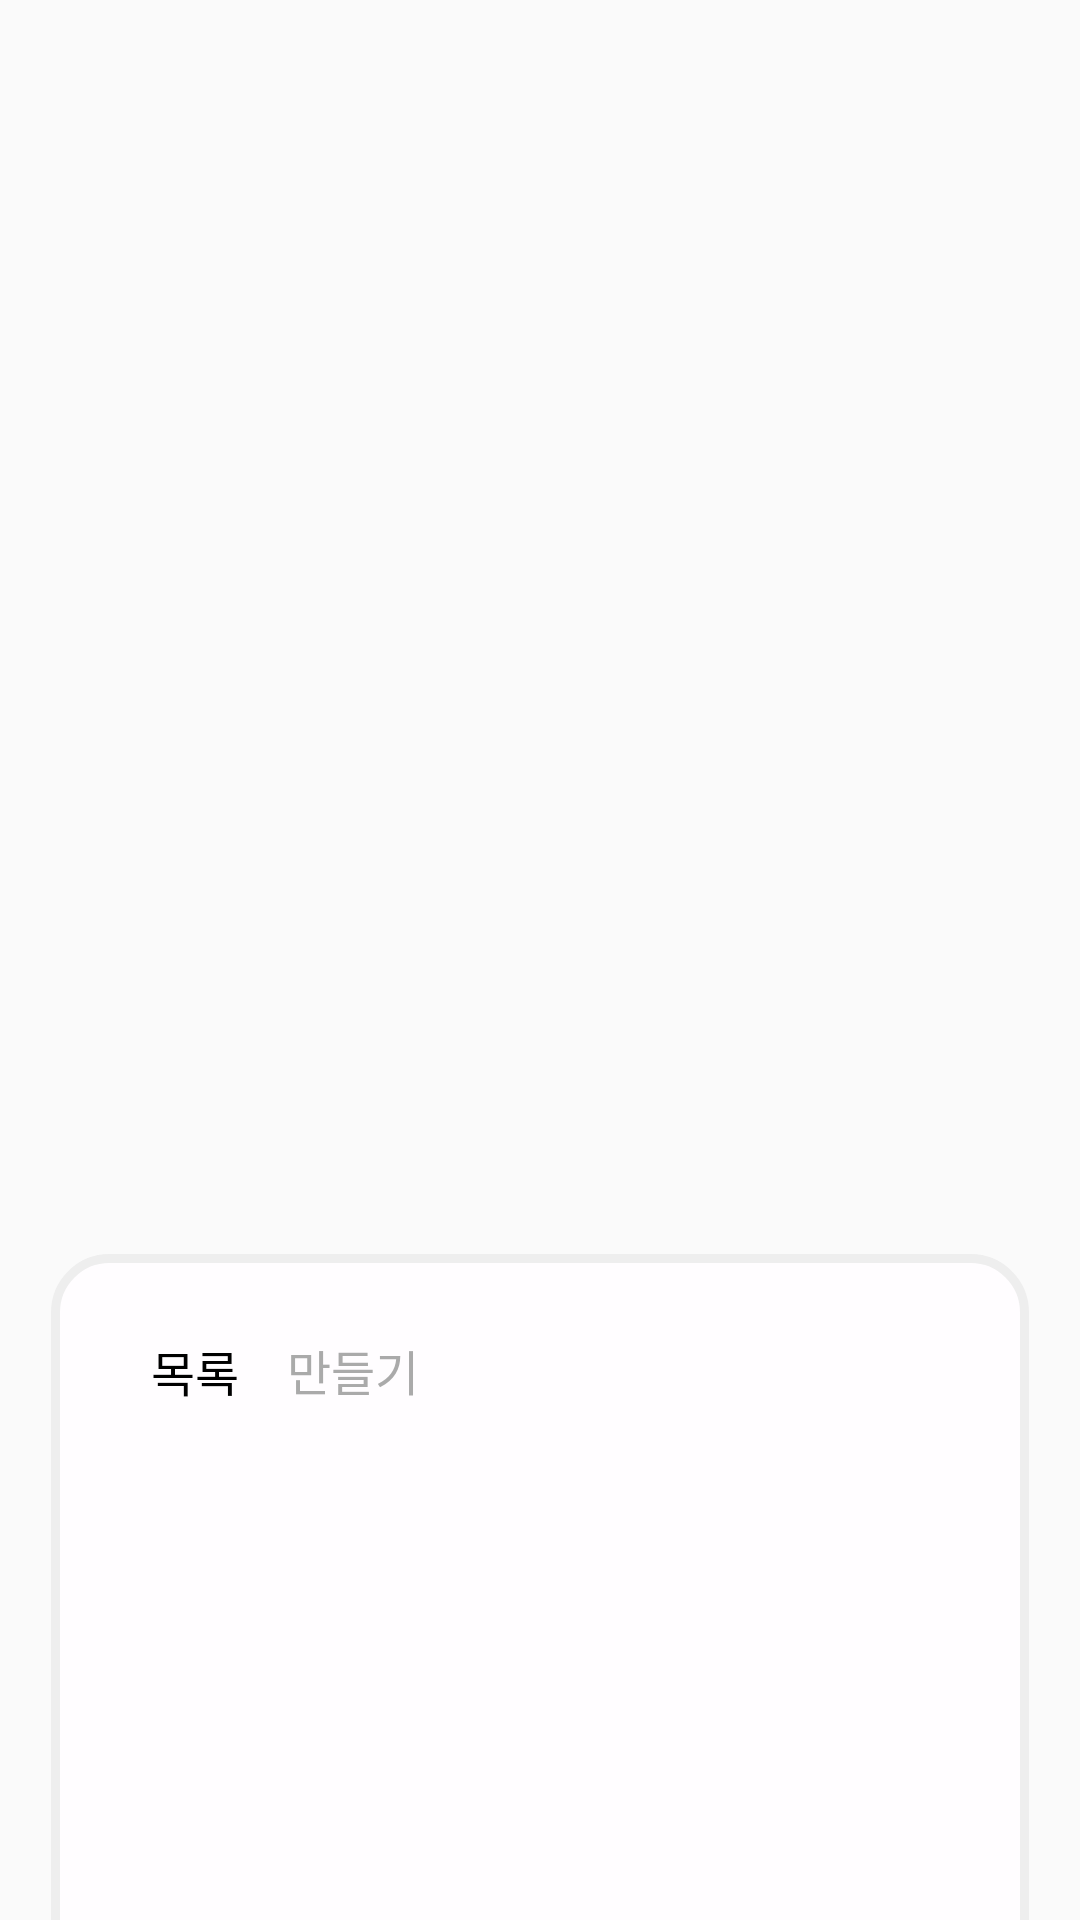

Layout XML and referenced resources for this Android screen:
<!-- AndroidManifest.xml: application theme AppTheme -->
<!-- res/layout/fragment_list.xml -->
<?xml version="1.0" encoding="utf-8"?>
<android.support.constraint.ConstraintLayout
    xmlns:android="http://schemas.android.com/apk/res/android"
    xmlns:app="http://schemas.android.com/apk/res-auto"
    xmlns:tools="http://schemas.android.com/tools"
    android:layout_width="match_parent"
    android:layout_height="match_parent">

    <android.support.constraint.ConstraintLayout
        android:id="@+id/bottom"
        android:layout_width="0dp"
        android:layout_height="231dp"
        android:layout_marginStart="8dp"
        android:layout_marginLeft="8dp"
        android:layout_marginTop="8dp"
        android:layout_marginEnd="8dp"
        android:layout_marginRight="8dp"
        app:layout_constraintBottom_toBottomOf="parent"
        app:layout_constraintEnd_toEndOf="parent"
        app:layout_constraintStart_toStartOf="parent"
        app:layout_constraintTop_toTopOf="parent"
        app:layout_constraintVertical_bias="1.0">


        <ImageView
            android:id="@+id/imageView2"
            android:layout_width="0dp"
            android:layout_height="0dp"
            android:layout_marginStart="8dp"
            android:layout_marginLeft="8dp"
            android:layout_marginTop="8dp"
            android:layout_marginEnd="8dp"
            android:layout_marginRight="8dp"
            app:layout_constraintBottom_toBottomOf="parent"
            app:layout_constraintEnd_toEndOf="parent"
            app:layout_constraintStart_toStartOf="parent"
            app:layout_constraintTop_toTopOf="parent"
            app:srcCompat="@drawable/toolbox" />

        <Button
            android:id="@+id/list"
            style="@style/Widget.AppCompat.Button.Borderless"
            android:layout_width="54dp"
            android:layout_height="42dp"
            android:layout_marginStart="8dp"
            android:layout_marginLeft="8dp"
            android:layout_marginEnd="8dp"
            android:layout_marginRight="8dp"
            android:layout_marginBottom="64dp"
            android:text="목록"
            android:textColor="@color/black"
            android:textSize="16sp"
            app:layout_constraintBottom_toBottomOf="@+id/bottom"
            app:layout_constraintEnd_toEndOf="@+id/bottom"
            app:layout_constraintHorizontal_bias="0.08"
            app:layout_constraintStart_toStartOf="@+id/bottom"
            app:layout_constraintTop_toTopOf="@+id/bottom"
            app:layout_constraintVertical_bias="0.20999998" />

        <Button
            android:id="@+id/make"
            style="@style/Widget.AppCompat.Button.Borderless"
            android:layout_width="68dp"
            android:layout_height="42dp"
            android:layout_marginStart="8dp"
            android:layout_marginLeft="8dp"
            android:layout_marginEnd="8dp"
            android:layout_marginRight="8dp"
            android:layout_marginBottom="64dp"
            android:text="만들기"
            android:textColor="@color/gray"
            android:textSize="16sp"
            app:layout_constraintBottom_toBottomOf="@+id/bottom"
            app:layout_constraintEnd_toEndOf="@+id/bottom"
            app:layout_constraintHorizontal_bias="0.26"
            app:layout_constraintStart_toStartOf="@+id/bottom"
            app:layout_constraintTop_toTopOf="@+id/bottom"
            app:layout_constraintVertical_bias="0.208" />

        <FrameLayout
            android:id="@+id/frame"
            android:layout_width="0dp"
            android:layout_height="0dp"
            app:layout_constraintBottom_toBottomOf="parent"
            app:layout_constraintEnd_toEndOf="@+id/imageView2"
            app:layout_constraintStart_toStartOf="@+id/imageView2"
            app:layout_constraintTop_toBottomOf="@+id/list">

        </FrameLayout>

    </android.support.constraint.ConstraintLayout>
</android.support.constraint.ConstraintLayout>
<!-- resources referenced by this layout -->
<resources>
  <color name="black">#000000</color>
  <color name="gray">#FFAAAAAA</color>
  <!-- drawable toolbox (drawable) -->
  <?xml version="1.0" encoding="utf-8"?>
  <layer-list xmlns:android="http://schemas.android.com/apk/res/android">
  
      <item
          android:bottom="-4dp"
          android:left="1dp"
          android:right="1dp"
          android:top="1dp">
          <shape android:shape="rectangle">
              <stroke
                  android:width="3dp"
                  android:color="#EEEEEE" />
  
              <corners
                  android:bottomLeftRadius="0dp"
                  android:bottomRightRadius="0dp"
                  android:topLeftRadius="18dp"
                  android:topRightRadius="18dp" />
              <solid android:color="#FFFFFDFF" />
          </shape>
      </item>
  
  
  </layer-list>
  <style name="AppTheme" parent="Base.Theme.AppCompat.Light.DarkActionBar">
          
          <item name="colorPrimary">@color/colorPrimary</item>
          <item name="colorPrimaryDark">@color/colorPrimaryDark</item>
          <item name="colorAccent">@color/colorAccent</item>
          <item name="windowActionBar">false</item>
          <item name="windowNoTitle">true</item>
          <item name="android:windowLightStatusBar">true</item>
      </style>
  <color name="colorPrimary">#000000</color>
  <color name="colorPrimaryDark">#FFFDFF</color>
  <color name="colorAccent">#2196F3</color>
</resources>
